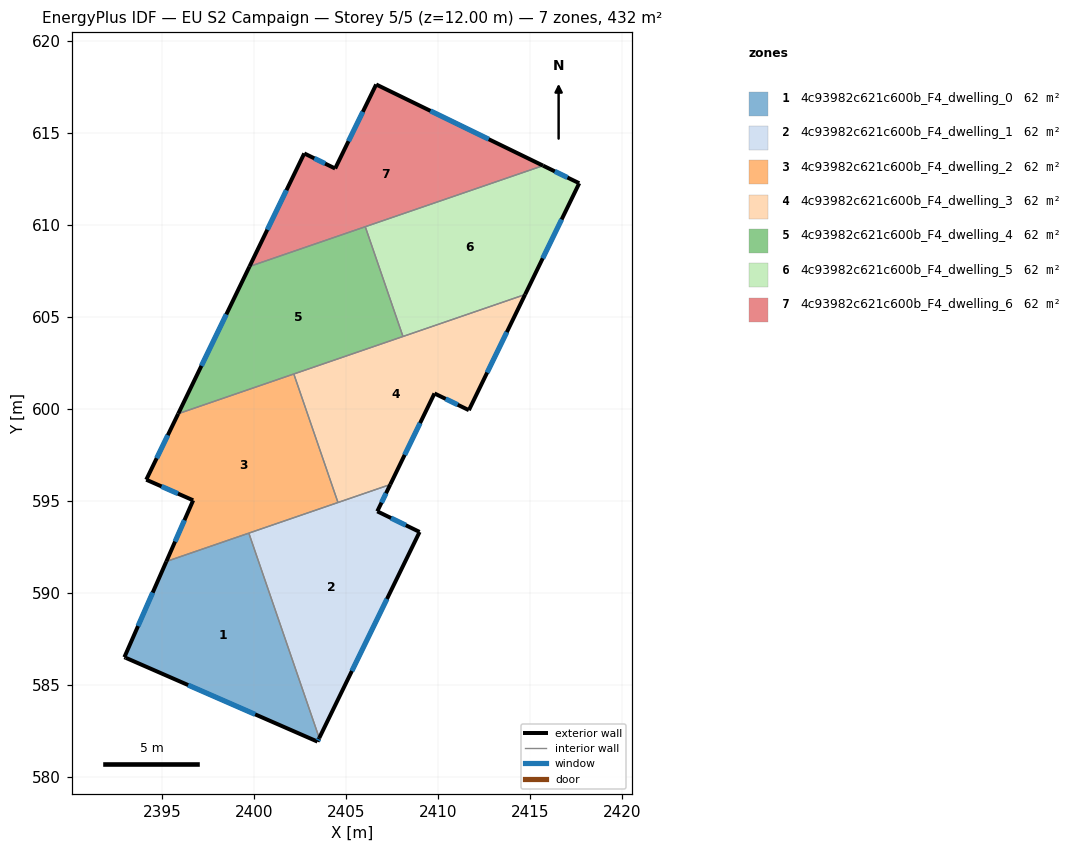
=== STOREY PLAN SPEC (per zone: floor XY polygon, exterior-wall plan segments, windows/doors) ===
zone 1: 4c93982c621c600b_F4_dwelling_0  (61.8 m²)
  floor: (2399.70, 593.25) (2403.53, 582.11) (2403.44, 581.91) (2393.02, 586.47) (2392.94, 586.50) (2395.22, 591.71)
  exterior wall: (2392.94, 586.50) – (2393.02, 586.47)  [0.1 m]
  exterior wall: (2395.22, 591.71) – (2392.94, 586.50)  [5.7 m]
    window: (2394.48, 590.01) – (2393.68, 588.19)  [2.1 m²]
  exterior wall: (2403.44, 581.91) – (2403.53, 582.11)  [0.2 m]
    window: (2403.47, 581.97) – (2403.50, 582.04)  [0.1 m²]
  exterior wall: (2393.02, 586.47) – (2403.44, 581.91)  [11.4 m]
    window: (2396.40, 584.99) – (2400.05, 583.39)  [4.2 m²]
  interior walls: 2
zone 2: 4c93982c621c600b_F4_dwelling_1  (61.8 m²)
  floor: (2407.40, 595.89) (2406.69, 594.43) (2408.99, 593.31) (2403.53, 582.11) (2399.70, 593.25)
  exterior wall: (2406.69, 594.43) – (2407.40, 595.89)  [1.6 m]
    window: (2406.92, 594.91) – (2407.17, 595.41)  [0.6 m²]
  exterior wall: (2408.99, 593.31) – (2406.69, 594.43)  [2.6 m]
    window: (2408.24, 593.68) – (2407.44, 594.07)  [0.9 m²]
  exterior wall: (2403.53, 582.11) – (2408.99, 593.31)  [12.5 m]
    window: (2405.31, 585.75) – (2407.21, 589.67)  [4.6 m²]
  interior walls: 3
zone 3: 4c93982c621c600b_F4_dwelling_2  (61.8 m²)
  floor: (2402.15, 601.90) (2404.55, 594.91) (2395.22, 591.71) (2396.68, 595.03) (2394.13, 596.15) (2395.87, 599.74)
  exterior wall: (2396.68, 595.03) – (2395.22, 591.71)  [3.6 m]
    window: (2396.20, 593.95) – (2395.69, 592.79)  [1.3 m²]
  exterior wall: (2394.13, 596.15) – (2396.68, 595.03)  [2.8 m]
    window: (2394.96, 595.79) – (2395.85, 595.40)  [1.0 m²]
  exterior wall: (2395.87, 599.74) – (2394.13, 596.15)  [4.0 m]
    window: (2395.30, 598.57) – (2394.69, 597.32)  [1.5 m²]
  interior walls: 4
zone 4: 4c93982c621c600b_F4_dwelling_3  (61.8 m²)
  floor: (2414.73, 606.22) (2411.67, 599.93) (2409.80, 600.84) (2407.40, 595.89) (2404.55, 594.91) (2402.15, 601.90)
  exterior wall: (2409.80, 600.84) – (2411.67, 599.93)  [2.1 m]
    window: (2410.41, 600.55) – (2411.06, 600.23)  [0.8 m²]
  exterior wall: (2407.40, 595.89) – (2409.80, 600.84)  [5.5 m]
    window: (2408.18, 597.50) – (2409.02, 599.23)  [2.0 m²]
  exterior wall: (2411.67, 599.93) – (2414.73, 606.22)  [7.0 m]
    window: (2412.66, 601.98) – (2413.73, 604.17)  [2.6 m²]
  interior walls: 4
zone 5: 4c93982c621c600b_F4_dwelling_4  (61.8 m²)
  floor: (2406.04, 609.91) (2408.08, 603.94) (2395.87, 599.74) (2399.74, 607.74)
  exterior wall: (2399.74, 607.74) – (2395.87, 599.74)  [8.9 m]
    window: (2398.48, 605.14) – (2397.13, 602.34)  [3.3 m²]
  interior walls: 4
zone 6: 4c93982c621c600b_F4_dwelling_5  (61.8 m²)
  floor: (2417.67, 612.27) (2414.73, 606.22) (2408.08, 603.94) (2406.04, 609.91) (2415.70, 613.23)
  exterior wall: (2414.73, 606.22) – (2417.67, 612.27)  [6.7 m]
    window: (2415.68, 608.19) – (2416.71, 610.30)  [2.5 m²]
  exterior wall: (2417.67, 612.27) – (2415.70, 613.23)  [2.2 m]
    window: (2417.03, 612.58) – (2416.34, 612.92)  [0.8 m²]
  interior walls: 3
zone 7: 4c93982c621c600b_F4_dwelling_6  (61.8 m²)
  floor: (2415.70, 613.23) (2399.74, 607.74) (2402.72, 613.89) (2404.40, 613.07) (2406.63, 617.64)
  exterior wall: (2415.70, 613.23) – (2406.63, 617.64)  [10.1 m]
    window: (2412.75, 614.66) – (2409.58, 616.20)  [3.7 m²]
  exterior wall: (2402.72, 613.89) – (2399.74, 607.74)  [6.8 m]
    window: (2401.75, 611.89) – (2400.71, 609.74)  [2.5 m²]
  exterior wall: (2404.40, 613.07) – (2402.72, 613.89)  [1.9 m]
    window: (2403.85, 613.34) – (2403.26, 613.62)  [0.7 m²]
  exterior wall: (2406.63, 617.64) – (2404.40, 613.07)  [5.1 m]
    window: (2405.90, 616.15) – (2405.12, 614.56)  [1.9 m²]
  interior walls: 2

=== DERIVED (storey summary) ===
Building: EU S2 Campaign
Storey: 5 of 5  (floor level z = 12.00 m)
Storey gross floor area: 432.4 m²
Zones on this storey: 7
  - 4c93982c621c600b_F4_dwelling_0: floor 61.8 m²; exterior wall 17.4 m (52.1 m²); 3 window(s) 6.3 m²; WWR 12.2%
  - 4c93982c621c600b_F4_dwelling_1: floor 61.8 m²; exterior wall 16.6 m (49.9 m²); 3 window(s) 6.1 m²; WWR 12.2%
  - 4c93982c621c600b_F4_dwelling_2: floor 61.8 m²; exterior wall 10.4 m (31.2 m²); 3 window(s) 3.8 m²; WWR 12.2%
  - 4c93982c621c600b_F4_dwelling_3: floor 61.8 m²; exterior wall 14.6 m (43.7 m²); 3 window(s) 5.3 m²; WWR 12.2%
  - 4c93982c621c600b_F4_dwelling_4: floor 61.8 m²; exterior wall 8.9 m (26.7 m²); 1 window(s) 3.3 m²; WWR 12.2%
  - 4c93982c621c600b_F4_dwelling_5: floor 61.8 m²; exterior wall 8.9 m (26.7 m²); 2 window(s) 3.3 m²; WWR 12.2%
  - 4c93982c621c600b_F4_dwelling_6: floor 61.8 m²; exterior wall 23.9 m (71.6 m²); 4 window(s) 8.8 m²; WWR 12.2%
Zone adjacency (shared interzone walls):
  - 4c93982c621c600b_F4_dwelling_0 ↔ 4c93982c621c600b_F4_dwelling_1
  - 4c93982c621c600b_F4_dwelling_0 ↔ 4c93982c621c600b_F4_dwelling_2
  - 4c93982c621c600b_F4_dwelling_1 ↔ 4c93982c621c600b_F4_dwelling_2
  - 4c93982c621c600b_F4_dwelling_1 ↔ 4c93982c621c600b_F4_dwelling_3
  - 4c93982c621c600b_F4_dwelling_2 ↔ 4c93982c621c600b_F4_dwelling_3
  - 4c93982c621c600b_F4_dwelling_2 ↔ 4c93982c621c600b_F4_dwelling_4
  - 4c93982c621c600b_F4_dwelling_3 ↔ 4c93982c621c600b_F4_dwelling_4
  - 4c93982c621c600b_F4_dwelling_3 ↔ 4c93982c621c600b_F4_dwelling_5
  - 4c93982c621c600b_F4_dwelling_4 ↔ 4c93982c621c600b_F4_dwelling_5
  - 4c93982c621c600b_F4_dwelling_4 ↔ 4c93982c621c600b_F4_dwelling_6
  - 4c93982c621c600b_F4_dwelling_5 ↔ 4c93982c621c600b_F4_dwelling_6